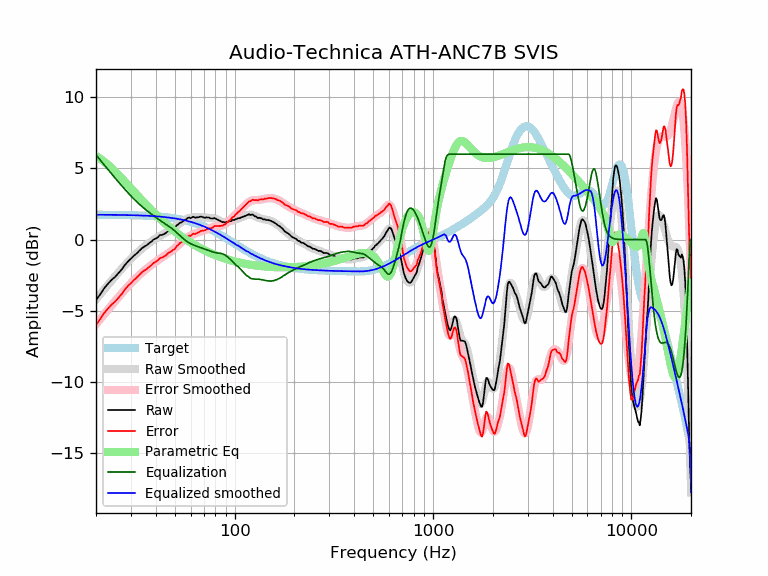

The data file committed next to this chart (first rows):
frequency, raw, error, smoothed, error_smoothed, equalization, parametric_eq, equalized_raw, equalized_smoothed, target
20, -4.26, -6.01, -4.20, -5.94, 5.94, 5.86, 1.68, 1.74, 1.74
21, -3.84, -5.59, -3.84, -5.58, 5.58, 5.68, 1.74, 1.74, 1.74
22, -3.41, -5.15, -3.50, -5.24, 5.24, 5.47, 1.83, 1.74, 1.74
23, -3.09, -4.83, -3.17, -4.91, 4.91, 5.24, 1.82, 1.74, 1.74
24, -2.82, -4.56, -2.87, -4.60, 4.60, 5.01, 1.78, 1.74, 1.74
25, -2.61, -4.35, -2.58, -4.31, 4.31, 4.77, 1.69, 1.73, 1.73
26, -2.34, -4.07, -2.30, -4.03, 4.03, 4.53, 1.69, 1.73, 1.73
27, -2.08, -3.81, -2.04, -3.77, 3.77, 4.29, 1.68, 1.73, 1.73
28, -1.77, -3.50, -1.79, -3.52, 3.52, 4.05, 1.74, 1.72, 1.72
29, -1.53, -3.25, -1.57, -3.28, 3.28, 3.82, 1.75, 1.72, 1.72
30, -1.34, -3.06, -1.35, -3.06, 3.06, 3.59, 1.72, 1.71, 1.71
31, -1.14, -2.85, -1.15, -2.86, 2.86, 3.38, 1.72, 1.71, 1.71
32, -0.98, -2.69, -0.97, -2.67, 2.67, 3.16, 1.69, 1.70, 1.70
33, -0.79, -2.49, -0.80, -2.50, 2.50, 2.96, 1.70, 1.70, 1.70
34, -0.62, -2.31, -0.65, -2.33, 2.33, 2.77, 1.71, 1.69, 1.69
35, -0.49, -2.17, -0.50, -2.18, 2.18, 2.58, 1.69, 1.68, 1.68
36, -0.40, -2.08, -0.37, -2.04, 2.04, 2.40, 1.64, 1.67, 1.67
37, -0.26, -1.93, -0.25, -1.91, 1.91, 2.23, 1.65, 1.66, 1.66
38, -0.15, -1.81, -0.13, -1.79, 1.79, 2.06, 1.63, 1.65, 1.65
39, 0.01, -1.64, -0.02, -1.67, 1.67, 1.91, 1.68, 1.64, 1.64
40, 0.07, -1.57, 0.08, -1.56, 1.56, 1.75, 1.63, 1.63, 1.63
41, 0.17, -1.46, 0.17, -1.45, 1.45, 1.61, 1.62, 1.62, 1.62
42, 0.32, -1.29, 0.25, -1.36, 1.36, 1.47, 1.67, 1.61, 1.61
43, 0.33, -1.27, 0.33, -1.26, 1.26, 1.34, 1.59, 1.60, 1.60
44, 0.39, -1.20, 0.41, -1.17, 1.17, 1.21, 1.56, 1.58, 1.58
45, 0.46, -1.11, 0.49, -1.08, 1.08, 1.09, 1.54, 1.57, 1.57
46, 0.59, -0.97, 0.56, -0.99, 0.99, 0.98, 1.58, 1.55, 1.55
47, 0.65, -0.89, 0.64, -0.90, 0.90, 0.87, 1.55, 1.54, 1.54
48, 0.70, -0.82, 0.72, -0.80, 0.80, 0.76, 1.50, 1.52, 1.52
49, 0.79, -0.72, 0.80, -0.70, 0.70, 0.66, 1.49, 1.50, 1.50
50, 0.83, -0.66, 0.89, -0.60, 0.60, 0.56, 1.42, 1.48, 1.48
51, 1.00, -0.47, 0.97, -0.49, 0.49, 0.47, 1.49, 1.46, 1.46
52, 1.08, -0.37, 1.06, -0.38, 0.38, 0.38, 1.46, 1.44, 1.44
53, 1.19, -0.24, 1.15, -0.27, 0.27, 0.29, 1.46, 1.42, 1.42
54, 1.21, -0.19, 1.23, -0.17, 0.17, 0.21, 1.38, 1.40, 1.40
55, 1.31, -0.07, 1.30, -0.07, 0.07, 0.13, 1.38, 1.38, 1.38
56, 1.36, 0.01, 1.37, 0.02, -0.02, 0.06, 1.34, 1.35, 1.35
57, 1.42, 0.09, 1.43, 0.10, -0.10, -0.01, 1.32, 1.33, 1.33
58, 1.52, 0.22, 1.47, 0.17, -0.17, -0.08, 1.34, 1.30, 1.30
59, 1.55, 0.27, 1.51, 0.24, -0.24, -0.15, 1.31, 1.27, 1.27
60, 1.50, 0.25, 1.54, 0.29, -0.29, -0.21, 1.20, 1.24, 1.24
61, 1.57, 0.35, 1.55, 0.34, -0.34, -0.28, 1.23, 1.22, 1.22
62, 1.61, 0.42, 1.57, 0.38, -0.38, -0.34, 1.23, 1.19, 1.19
63, 1.54, 0.38, 1.57, 0.42, -0.42, -0.39, 1.12, 1.16, 1.16
64, 1.56, 0.43, 1.58, 0.45, -0.45, -0.45, 1.10, 1.12, 1.12
65, 1.56, 0.46, 1.58, 0.49, -0.49, -0.50, 1.07, 1.09, 1.09
66, 1.58, 0.52, 1.58, 0.52, -0.52, -0.55, 1.05, 1.06, 1.06
67, 1.61, 0.58, 1.58, 0.56, -0.56, -0.60, 1.05, 1.02, 1.02
68, 1.61, 0.62, 1.58, 0.59, -0.59, -0.65, 1.02, 0.99, 0.99
69, 1.58, 0.62, 1.57, 0.62, -0.62, -0.69, 0.96, 0.95, 0.95
70, 1.55, 0.63, 1.57, 0.65, -0.65, -0.74, 0.90, 0.92, 0.92
71, 1.54, 0.65, 1.56, 0.68, -0.68, -0.78, 0.86, 0.88, 0.88
72, 1.56, 0.71, 1.55, 0.71, -0.71, -0.82, 0.85, 0.84, 0.84
73, 1.55, 0.74, 1.54, 0.73, -0.73, -0.86, 0.81, 0.81, 0.81
74, 1.56, 0.79, 1.53, 0.76, -0.76, -0.89, 0.79, 0.77, 0.77
75, 1.52, 0.79, 1.52, 0.79, -0.79, -0.93, 0.72, 0.73, 0.73
76, 1.49, 0.80, 1.51, 0.82, -0.82, -0.97, 0.66, 0.69, 0.69
77, 1.48, 0.83, 1.50, 0.85, -0.85, -1.00, 0.62, 0.65, 0.65
78, 1.49, 0.88, 1.49, 0.88, -0.88, -1.03, 0.61, 0.61, 0.61
79, 1.52, 0.95, 1.47, 0.90, -0.90, -1.06, 0.61, 0.57, 0.57
... 553 more rows
